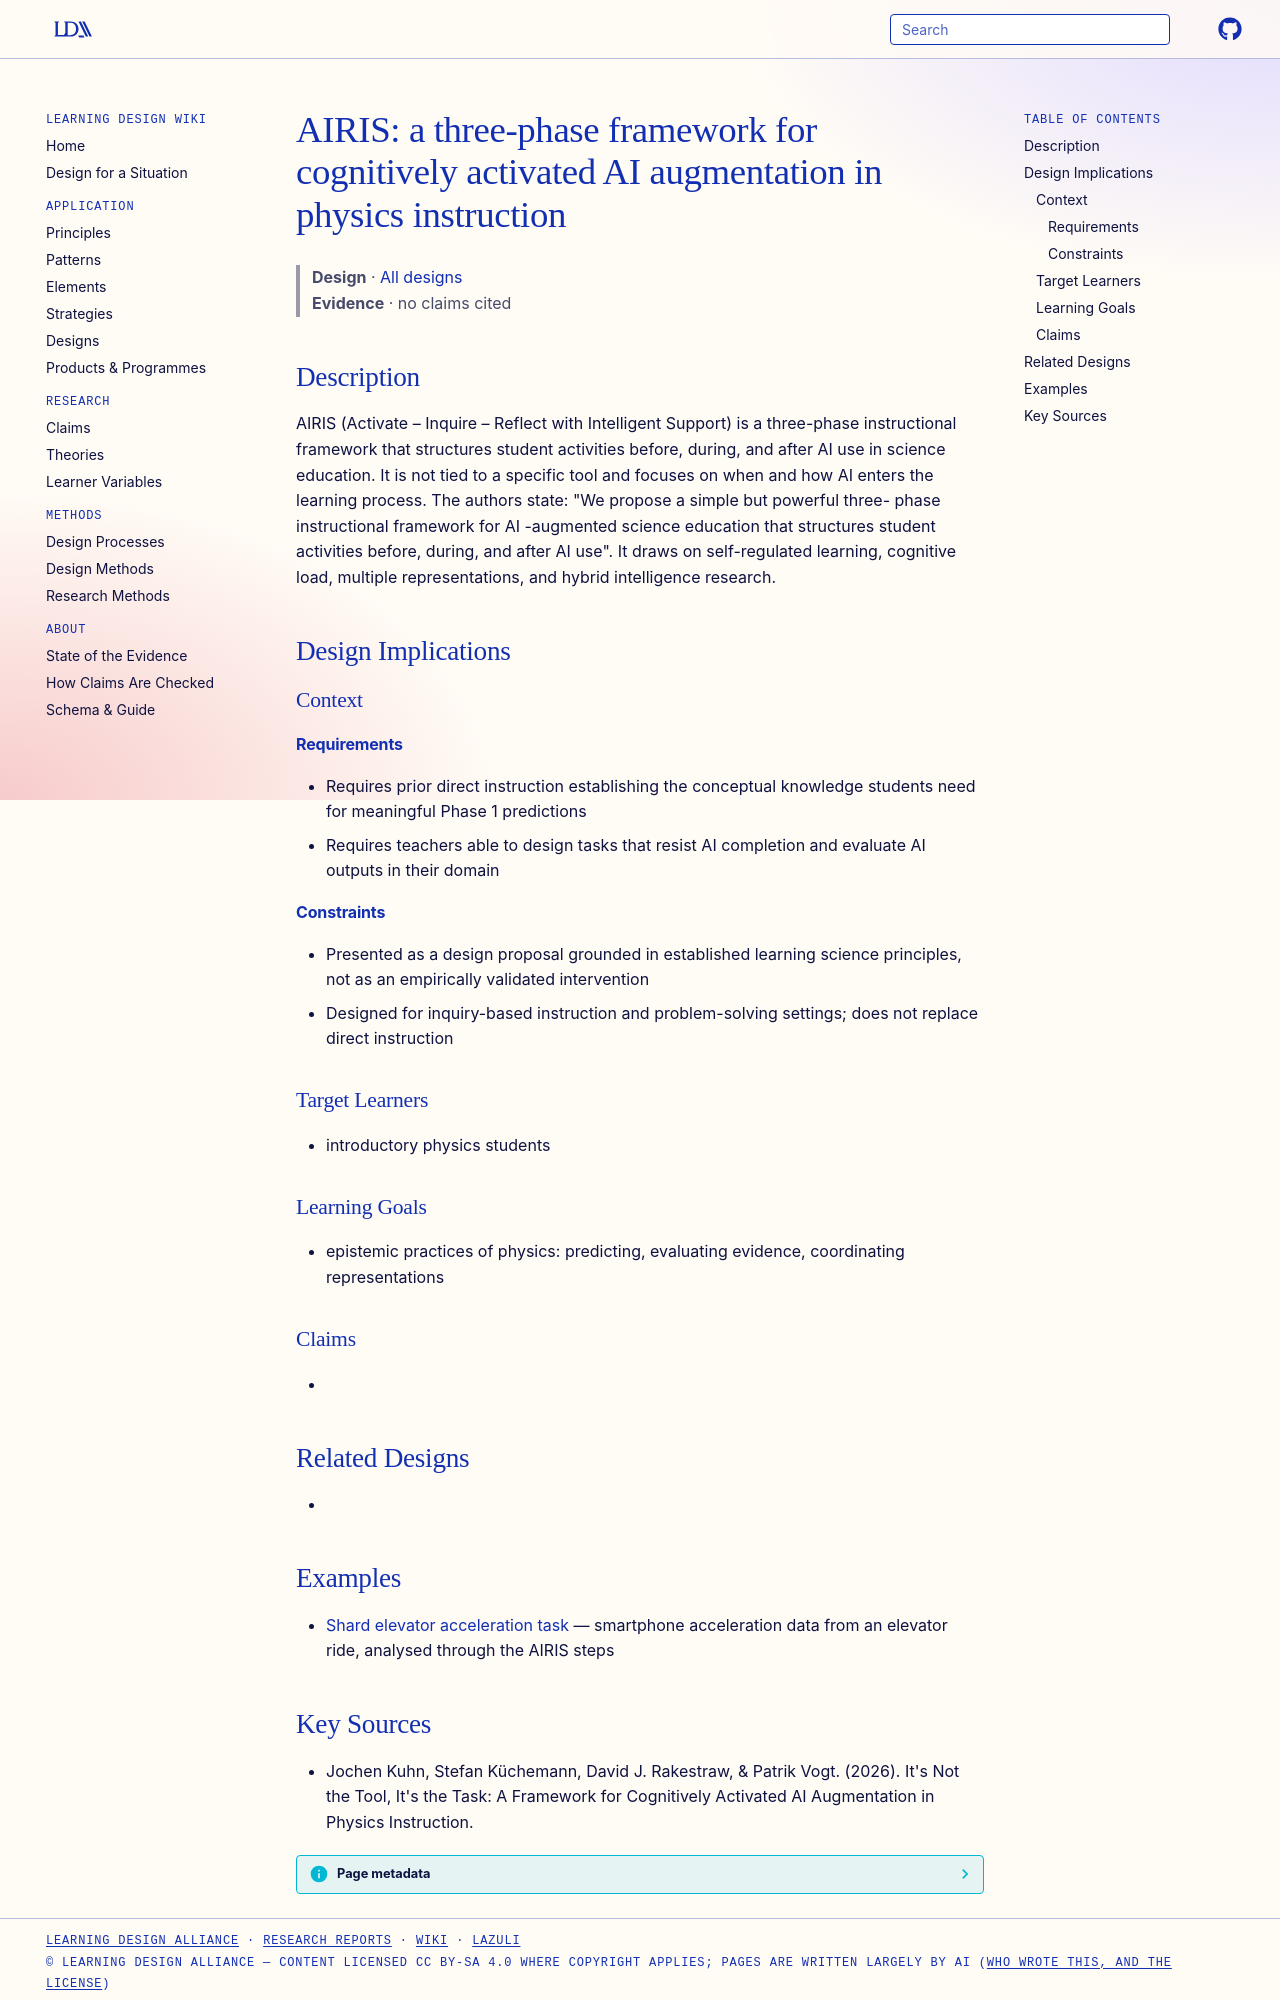

repository: Learning-Design-Alliance/learning-wiki · page: designs/airis-framework-cognitively-activated-ai-augmentation/index.html · generator: mkdocs

---
type: design
id: airis-framework-cognitively-activated-ai-augmentation
title: "AIRIS: a three-phase framework for cognitively activated AI augmentation in physics instruction"
description: AIRIS (Activate – Inquire – Reflect with Intelligent Support) is a three-phase instructional framework that structures student activities before, during, and after AI use in science education.
status: review
generated:
  by: "process:settle-candidates"
  at: 2026-10-10
sources:
  - id: jochen-kuhn-2026
    title: "Jochen Kuhn, Stefan Küchemann, David J. Rakestraw, & Patrik Vogt. (2026). It's Not the Tool, It's the Task: A Framework for Cognitively Activated AI Augmentation in Physics Instruction."
    author: "Jochen Kuhn, Stefan Küchemann, David J. Rakestraw, & Patrik Vogt"
---

# AIRIS: a three-phase framework for cognitively activated AI augmentation in physics instruction

> **Design** · [All designs](index.md)
> **Evidence** · no claims cited

## Description
AIRIS (Activate – Inquire – Reflect with Intelligent Support) is a three-phase instructional framework that structures student activities before, during, and after AI use in science education. It is not tied to a specific tool and focuses on when and how AI enters the learning process. The authors state: "We propose a simple but powerful three- phase instructional framework for AI -augmented science education that structures student activities before, during, and after AI use". It draws on self-regulated learning, cognitive load, multiple representations, and hybrid intelligence research.

## Design Implications

### Context
#### Requirements
- Requires prior direct instruction establishing the conceptual knowledge students need for meaningful Phase 1 predictions
- Requires teachers able to design tasks that resist AI completion and evaluate AI outputs in their domain
#### Constraints
- Presented as a design proposal grounded in established learning science principles, not as an empirically validated intervention
- Designed for inquiry-based instruction and problem-solving settings; does not replace direct instruction

### Target Learners
- introductory physics students

### Learning Goals
- epistemic practices of physics: predicting, evaluating evidence, coordinating representations

### Claims
- 

## Related Designs
- 

## Examples
- [Shard elevator acceleration task](shard-elevator-acceleration-ai-task.md) — smartphone acceleration data from an elevator ride, analysed through the AIRIS steps
